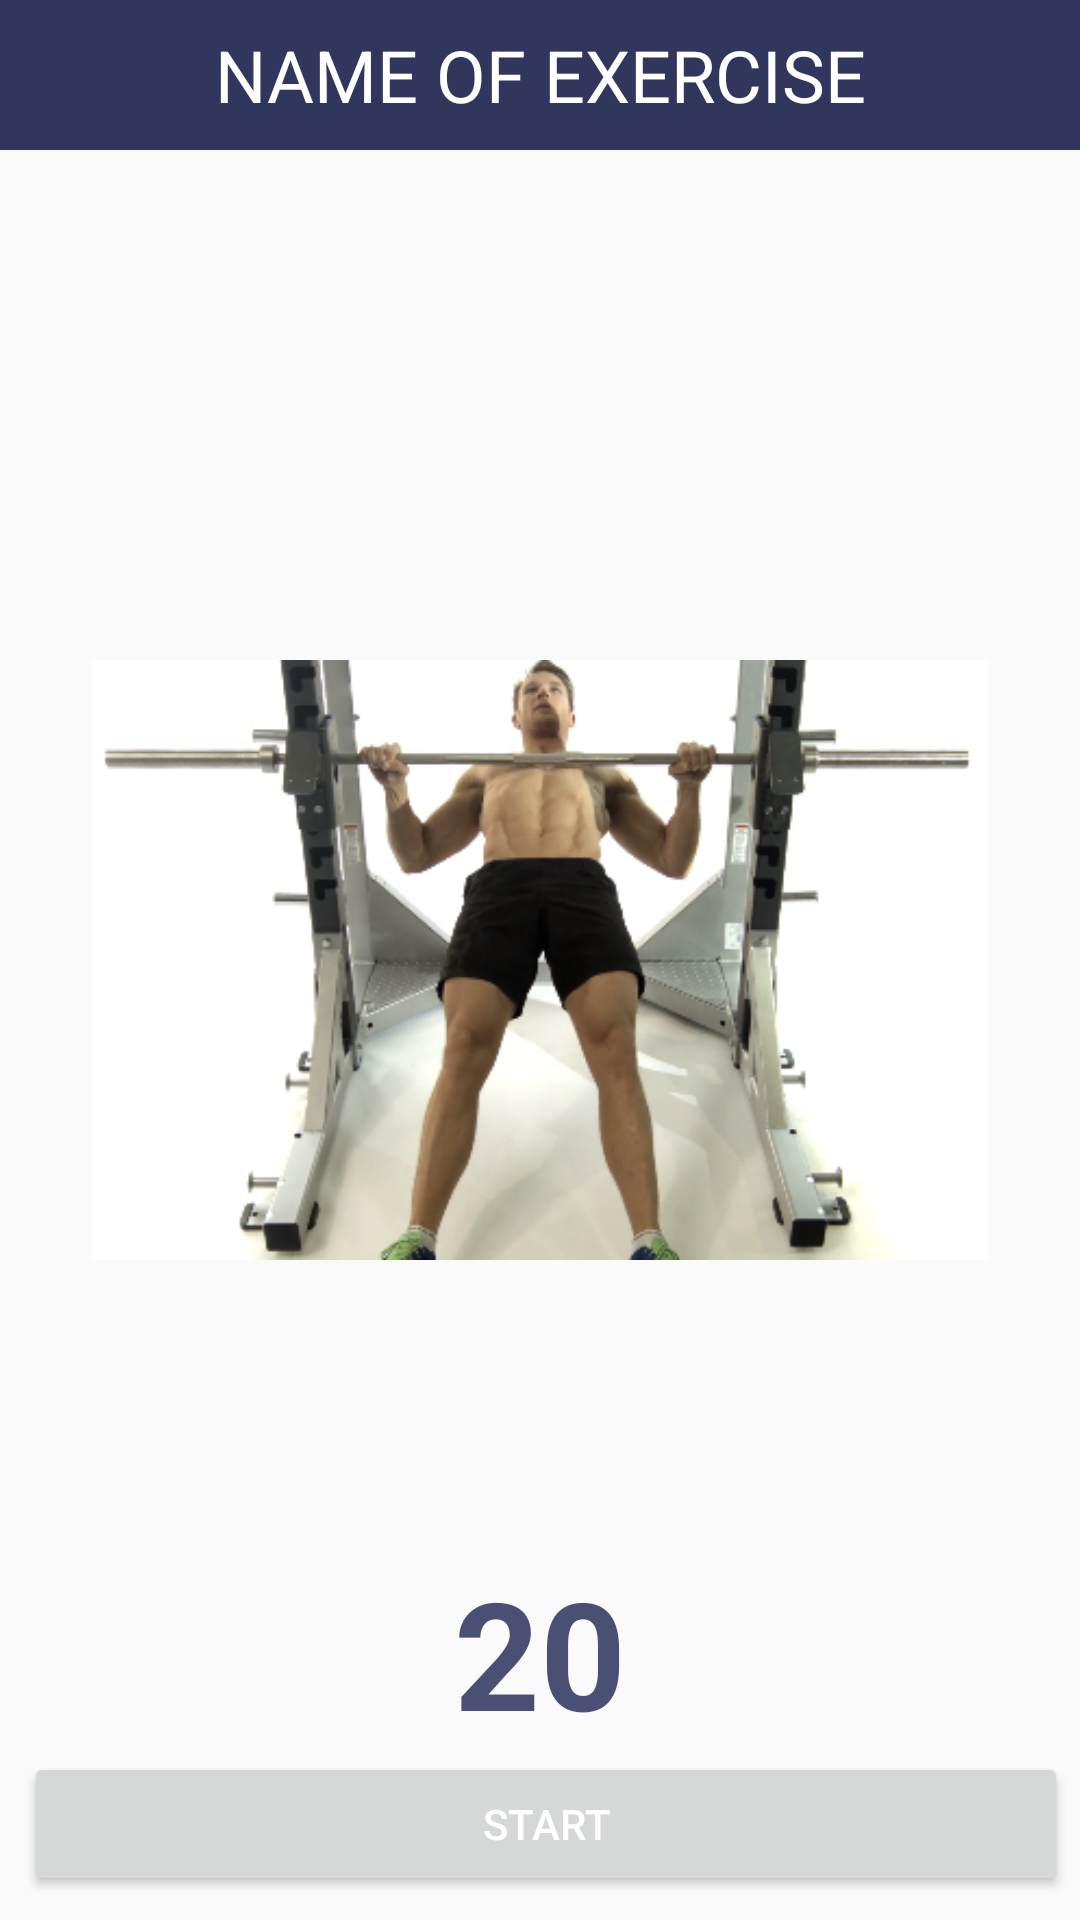

The Android layout XML behind this screen, and the referenced resources:
<!-- AndroidManifest.xml: application theme Theme -->
<!-- res/layout/activity_view_exercise.xml -->
<?xml version="1.0" encoding="utf-8"?>
<RelativeLayout xmlns:android="http://schemas.android.com/apk/res/android"
    xmlns:app="http://schemas.android.com/apk/res-auto"
    xmlns:tools="http://schemas.android.com/tools"
    android:layout_width="match_parent"
    android:layout_height="match_parent"
    tools:context=".listExercise">

    <TextView
        android:id="@+id/title"
        android:text="NAME OF EXERCISE"
        android:textColor="@android:color/white"
        android:textSize="24sp"
        android:gravity="center_vertical|center_horizontal"
        android:layout_width="match_parent"
        android:background="@color/colorPrimaryDark"
        android:layout_height="50dp" />
    
    <ImageView
        android:id="@+id/detail_image"
        android:layout_centerInParent="true"
        android:src="@drawable/jeden"
        android:layout_width="300dp"
        android:layout_height="200dp" />

    <Button
        android:id="@+id/btnStart"
        android:layout_marginBottom="8dp"
        android:text="START"
        android:layout_alignParentBottom="true"
        android:textColor="@android:color/white"
        android:layout_marginLeft="8dp"
        android:layout_marginRight="4dp"
        android:layout_width="match_parent"
        android:layout_height="wrap_content"

        />

    <TextView
        android:id="@+id/timer"
        android:text="20"
        android:textColor="@color/colorPrimary"
        android:textSize="50sp"
        android:textStyle="bold"
        android:layout_centerHorizontal="true"
        android:layout_width="wrap_content"
        android:layout_above="@+id/btnStart"
        android:layout_height="wrap_content" />



</RelativeLayout>
<!-- resources referenced by this layout -->
<resources>
  <color name="colorPrimary">#4a5074</color>
  <color name="colorPrimaryDark">#31375c</color>
  <!-- drawable jeden: png bitmap (drawable, 147705 bytes) -->
  <style name="Theme" parent="Theme.AppCompat.Light.NoActionBar">
          
          <item name="colorPrimary">@color/colorPrimary</item>
          <item name="colorPrimaryDark">@color/colorPrimaryDark</item>
          <item name="colorAccent">@color/colorAccent</item>
      </style>
  <color name="colorAccent">#ddccd2</color>
</resources>
